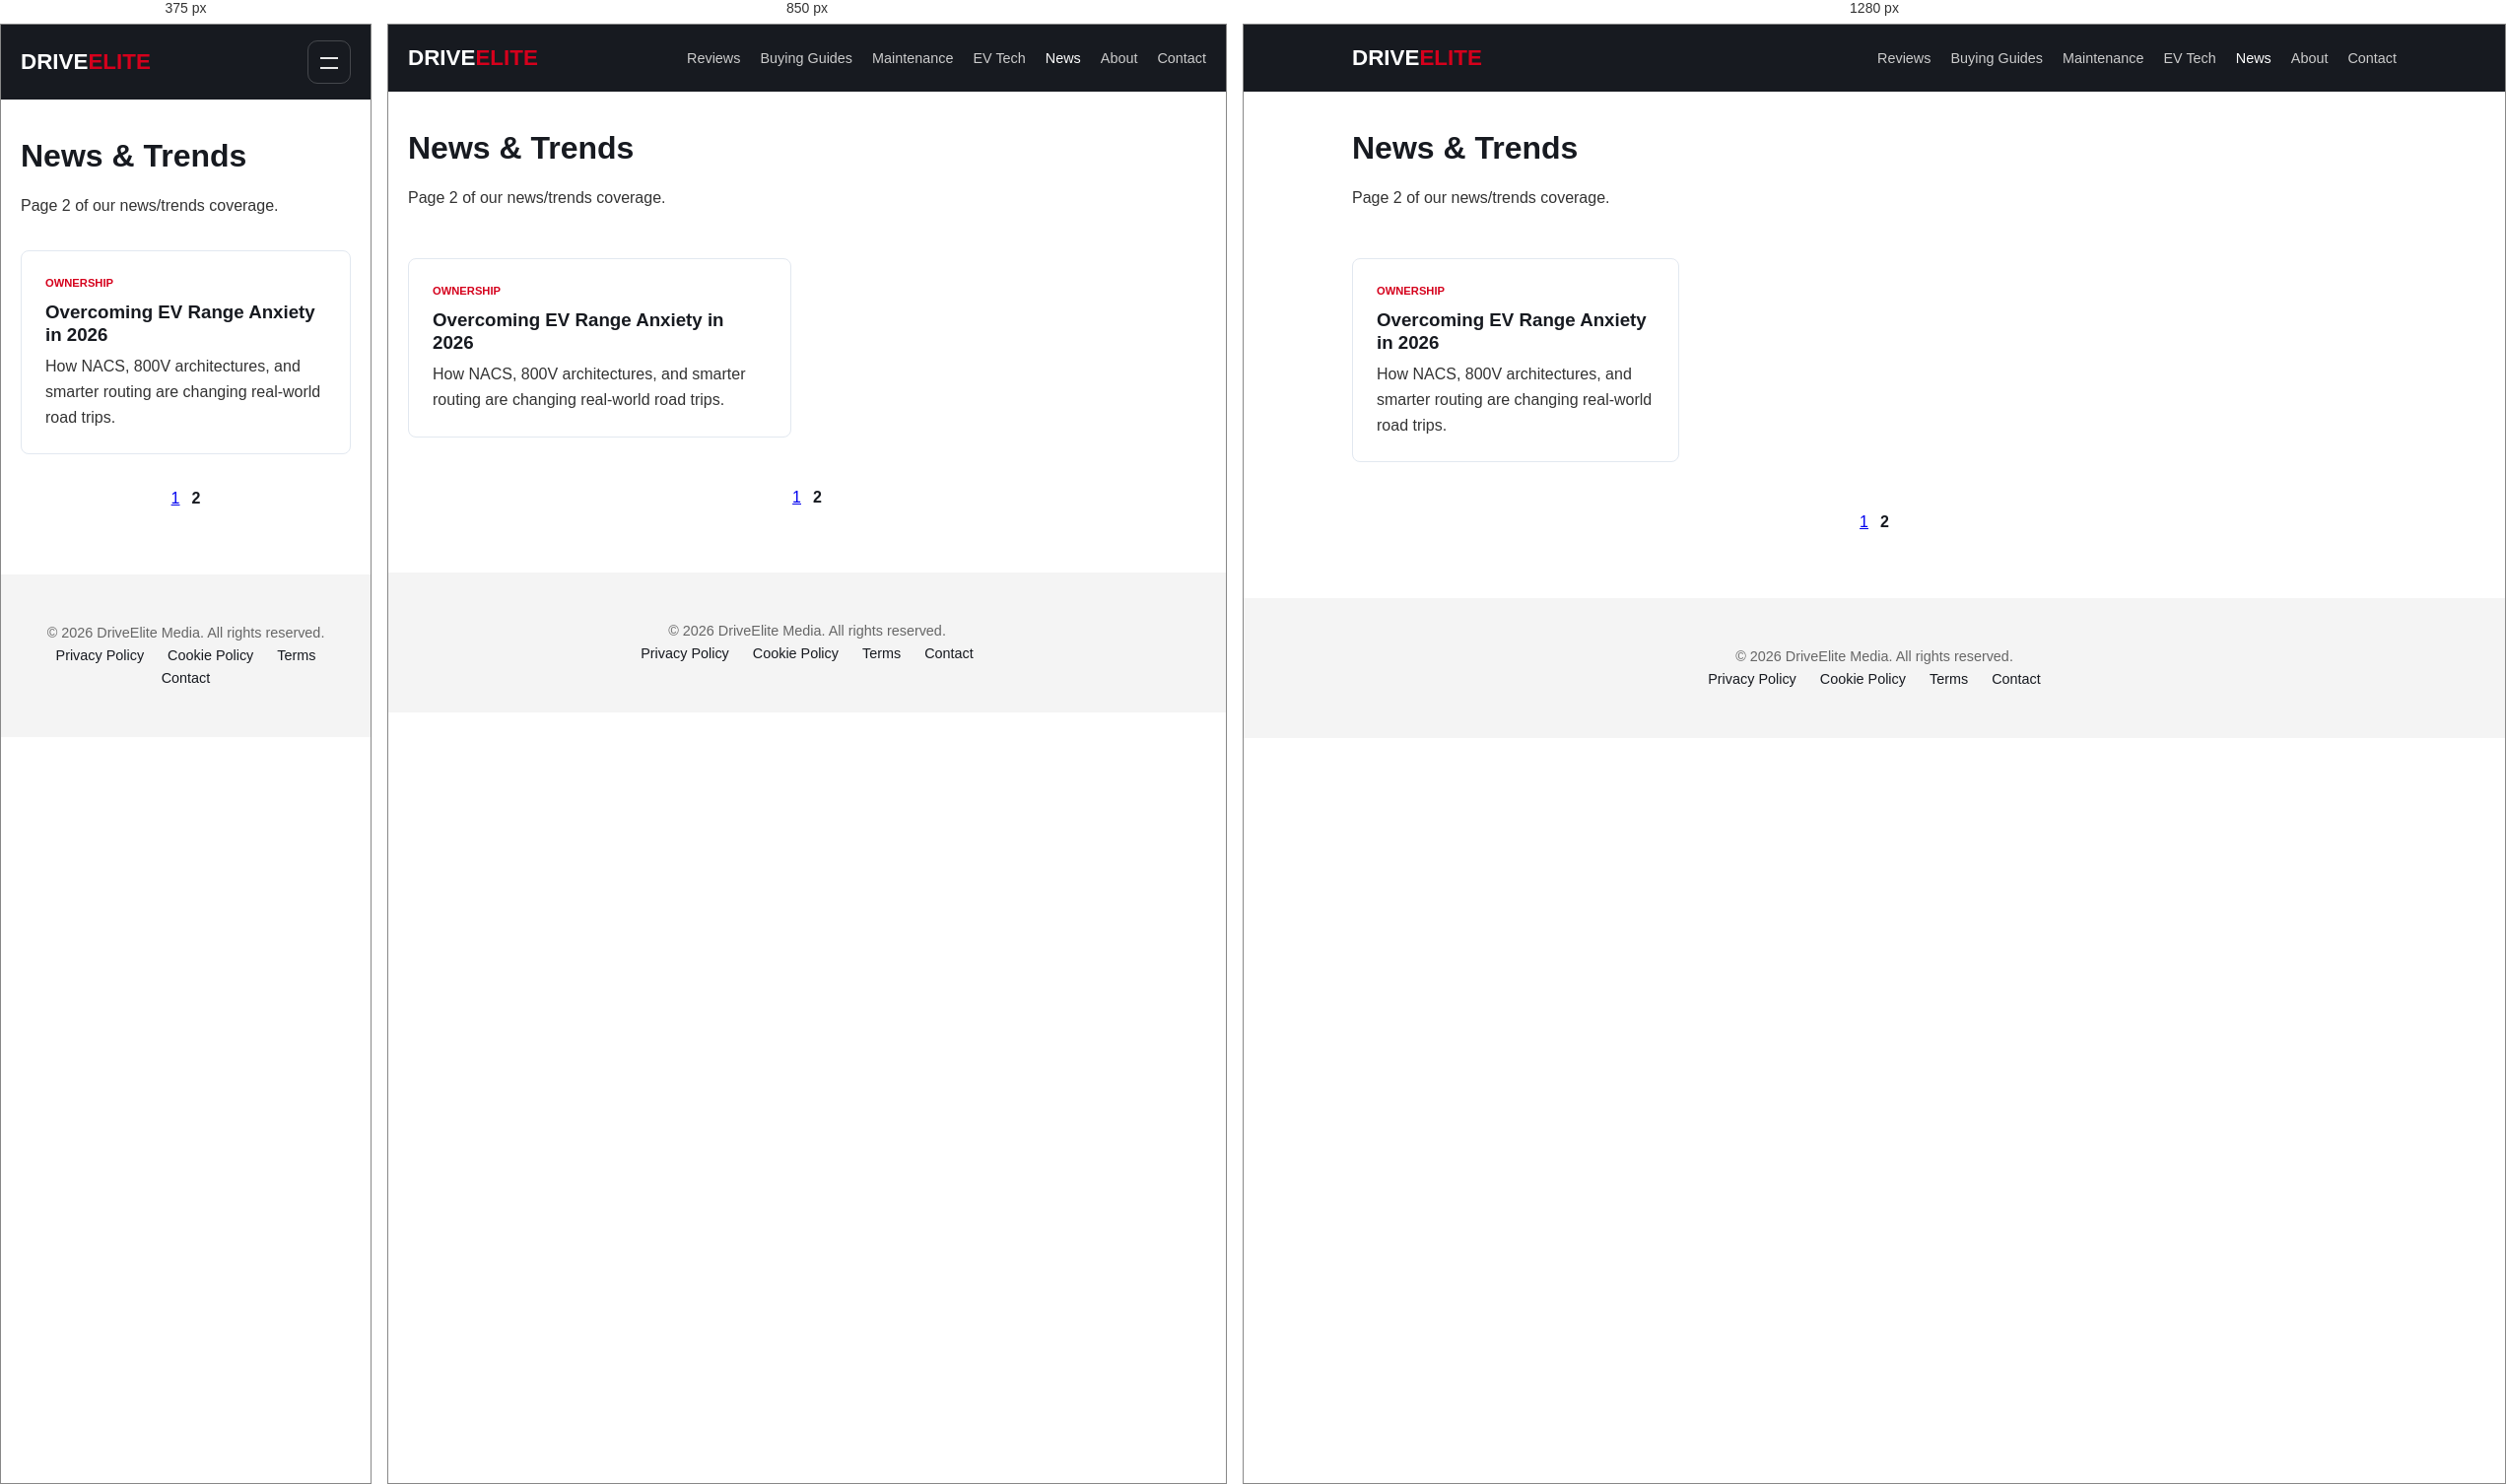
Rendered at 375 px, 850 px and 1280 px, left to right.

<!-- file: news-page-2.html -->
<!DOCTYPE html>
<html lang="en">
<head>
    <meta charset="UTF-8">
    <meta name="viewport" content="width=device-width, initial-scale=1.0">
    <title>Auto Tech News & Trends (Page 2) | DriveElite</title>
    <meta name="description" content="More news and trend coverage from DriveElite: ownership shifts, standards, and long-term market impact.">
    <link rel="stylesheet" href="../style.css">
    <script src="../main.js" defer></script>
</head>
<body>
<header class="site-header">
    <div class="container header-flex">
        <a href="../index.html" class="logo">Drive<span>Elite</span></a>
        <button class="mobile-nav-toggle" aria-label="Open menu" type="button"></button>
        <nav class="main-nav nav-collapsible">
            <ul>
                <li><a href="../categories/reviews.html">Reviews</a></li>
                <li><a href="../categories/buying-guides.html">Buying Guides</a></li>
                <li><a href="../categories/maintenance.html">Maintenance</a></li>
                <li><a href="../categories/ev-tech.html">EV Tech</a></li>
                <li><a href="../categories/news.html" class="active">News</a></li>
                <li><a href="../about.html">About</a></li>
                <li><a href="../contact.html">Contact</a></li>
            </ul>
        </nav>
    </div>
</header>

<main class="container page-content">
    <header style="max-width: 75ch;">
        <h1>News &amp; Trends</h1>
        <p style="margin-top: 0.75rem; color: #333;">Page 2 of our news/trends coverage.</p>
    </header>

    <section class="posts-grid" aria-label="News and trends page 2">
        <a href="../posts/EV &amp; Future Tech/ev-range-anxiety-how-to-overcome.html" class="card">
            <div class="card-content">
                <span class="tag">Ownership</span>
                <h3>Overcoming EV Range Anxiety in 2026</h3>
                <p>How NACS, 800V architectures, and smarter routing are changing real-world road trips.</p>
            </div>
        </a>
    </section>

    <nav aria-label="Pagination" style="display:flex; justify-content:center; gap: 12px; margin: 1rem 0 0;">
        <a href="news.html">1</a>
        <span aria-current="page" style="font-weight: 800;">2</span>
    </nav>
</main>

<footer class="site-footer">
    <div class="container">
        <p>&copy; 2026 DriveElite Media. All rights reserved.</p>
        <nav>
            <a href="../privacy-policy.html">Privacy Policy</a>
            <a href="../cookie-policy.html">Cookie Policy</a>
            <a href="../terms-of-service.html">Terms</a>
            <a href="../contact.html">Contact</a>
        </nav>
    </div>
</footer>
</body>
</html>



/* @media block from style.css */
@media (max-width: 980px) {
    .article-layout { grid-template-columns: 1fr; }
}

/* @media block from style.css */
@media (max-width: 720px) {
    .mobile-nav-toggle { display: inline-flex; align-items: center; justify-content: center; }
    .nav-collapsible { display: none; width: 100%; }
    .nav-collapsible.active { display: block; }
    .primary-nav ul, .main-nav ul { flex-direction: column; align-items: flex-start; gap: 0.75rem; padding: 12px 0 0; }
    .posts-grid { grid-template-columns: 1fr; gap: 1.25rem; margin: 2rem 0; }
    .contact-grid { grid-template-columns: 1fr; }

    /* Mobile cap: keep ad density reasonable */
    .ad-zone[data-ad-zone="middle_content"],
    .ad-zone[data-ad-zone="before_related"],
    .ad-zone[data-ad-zone="sidebar_bottom"] { display: none; }
}